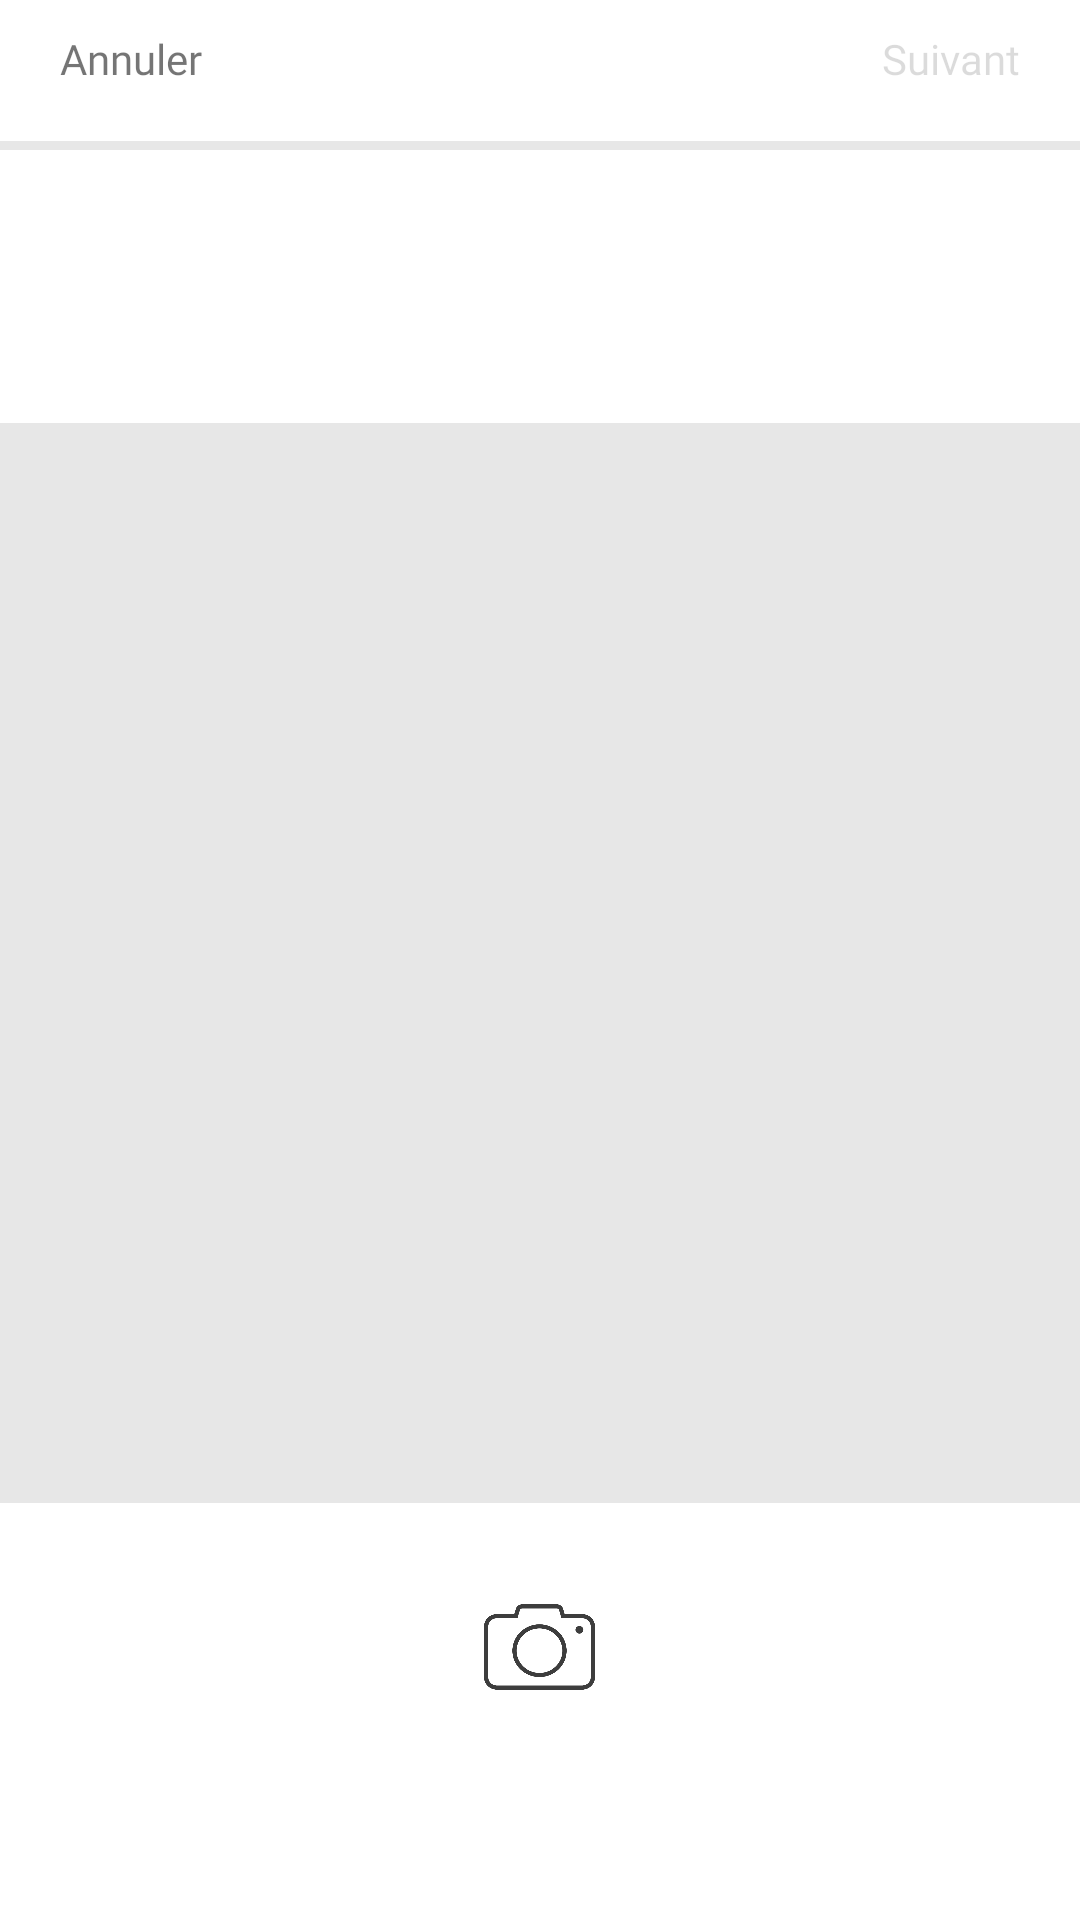

Android layout source for this screen:
<!-- AndroidManifest.xml: application theme AppTheme -->
<!-- res/layout/layout_ezeety_tab_galleri.xml -->
<?xml version="1.0" encoding="utf-8"?>
<android.support.constraint.ConstraintLayout xmlns:android="http://schemas.android.com/apk/res/android"
    xmlns:app="http://schemas.android.com/apk/res-auto"
    xmlns:tools="http://schemas.android.com/tools"
    android:layout_width="match_parent"
    android:layout_height="match_parent"
    android:background="@color/colorPrimary"
    tools:ignore="MissingDefaultResource">

    <LinearLayout
        android:id="@+id/linearLayout3"
        android:layout_width="match_parent"
        android:layout_height="match_parent"
        android:orientation="vertical"
        tools:ignore="MissingConstraints">

        <LinearLayout
            android:layout_width="match_parent"
            android:layout_height="wrap_content"
            android:layout_marginLeft="20dp"
            android:layout_marginTop="10dp"
            android:layout_marginRight="20dp"
            android:layout_marginBottom="10dp"
            android:orientation="horizontal">

            <LinearLayout
                android:layout_width="wrap_content"
                android:layout_height="wrap_content"
                android:gravity="left">

                <TextView
                    android:id="@+id/textViewButtonBackToProfilStarted"
                    android:layout_width="wrap_content"
                    android:layout_height="wrap_content"
                    android:fontFamily="@font/roboto_bold"
                    android:text="Annuler"
                    android:textSize="14dp" />
            </LinearLayout>

            <LinearLayout
                android:layout_width="match_parent"
                android:layout_height="wrap_content"
                android:gravity="right">

                <TextView
                    android:id="@+id/textViewNexttoSetPicture"
                    android:layout_width="wrap_content"
                    android:layout_height="wrap_content"
                    android:enabled="false"
                    android:fontFamily="@font/roboto_bold"
                    android:text="Suivant"
                    android:textSize="14dp" />
            </LinearLayout>
        </LinearLayout>

        <LinearLayout
            android:layout_width="match_parent"
            android:layout_height="3dp"
            android:layout_marginTop="8dp"
            android:layout_marginBottom="8dp"
            android:background="@drawable/grayscale_background">


        </LinearLayout>

        <TabHost
            android:id="@+id/tabHostgalleri"
            android:layout_width="match_parent"
            android:layout_height="match_parent">

            <TabWidget
                android:id="@android:id/tabs"
                android:layout_width="match_parent"
                android:layout_height="wrap_content" />

            <FrameLayout
                android:id="@android:id/tabcontent"
                android:layout_width="match_parent"
                android:layout_height="match_parent"
                android:paddingTop="63dp">

                <LinearLayout
                    android:id="@+id/tabPhoto"
                    android:layout_width="match_parent"
                    android:layout_height="match_parent"
                    android:gravity="top"
                    android:orientation="vertical">
                    <ImageView
                        android:id="@+id/imageViewpreviewfromcamera"
                        android:layout_width="match_parent"
                        android:layout_height="400dp"
                        android:scaleType="centerCrop"
                        android:rotation="-90"
                        android:adjustViewBounds="true"
                        android:background="@drawable/grayscale_background"/>

                    <ImageView
                        android:id="@+id/imageViewbuttoncamera"
                        android:layout_width="37dp"
                        android:layout_height="36dp"
                        android:layout_gravity="center"
                        android:layout_marginTop="10dp"
                        android:scaleType="fitXY"
                        android:src="@drawable/photo_camera1" />

                </LinearLayout>

                <LinearLayout
                    android:id="@+id/tabGalleri"
                    android:layout_width="match_parent"
                    android:layout_height="match_parent"
                    android:orientation="vertical">



                    <GridView
                        android:id="@+id/gridview_image"
                        android:layout_width="match_parent"
                        android:layout_height="match_parent"
                        android:layout_marginLeft="2dp"
                        android:layout_marginRight="2dp"
                        android:horizontalSpacing="2dp"
                        android:numColumns="4"
                        android:minHeight="100dp"
                        android:verticalSpacing="2dp"
                        tools:ignore="MissingConstraints,ScrollViewSize">

                    </GridView>


                </LinearLayout>
            </FrameLayout>
        </TabHost>

    </LinearLayout>
    <LinearLayout
        android:id="@+id/linearLayoutFlotingImage"
        android:layout_width="match_parent"
        android:layout_height="wrap_content"
        android:background="@color/colorPrimary"
        android:layout_marginBottom="10dp"
        android:layout_marginLeft="10dp"
        android:layout_marginRight="10dp"
        android:gravity="bottom"
        android:orientation="horizontal"
        android:visibility="invisible"
        app:layout_constraintBottom_toBottomOf="parent"
        tools:ignore="MissingConstraints"
        tools:layout_editor_absoluteX="8dp">

        <ImageView
            android:id="@+id/imageViewSelectedImage"
            android:layout_width="match_parent"
            android:layout_height="300dp"
            android:scaleType="centerCrop" />

    </LinearLayout>

</android.support.constraint.ConstraintLayout>
<!-- resources referenced by this layout -->
<resources>
  <color name="colorPrimary">#FFFFFF</color>
  <!-- drawable grayscale_background (drawable) -->
  <?xml version ="1.0" encoding ="utf-8"?>
  <shape xmlns:android="http://schemas.android.com/apk/res/android"
  
      android:shape="rectangle"
  
      android:thickness="0dp">
      <solid
          android:color="#E7E7E7"/>
  
  </shape>
  <!-- drawable photo_camera1: png bitmap (drawable, 10689 bytes) -->
  <style name="AppTheme" parent="Theme.AppCompat.Light.NoActionBar">
          
          <item name="colorPrimary">@color/colorPrimary</item>
          <item name="colorPrimaryDark">@color/colorPrimaryDark</item>
          <item name="colorAccent">@color/colorAccent</item>
      </style>
  <color name="colorPrimaryDark">#FFFFFF</color>
  <color name="colorAccent">#5BA69D</color>
</resources>
